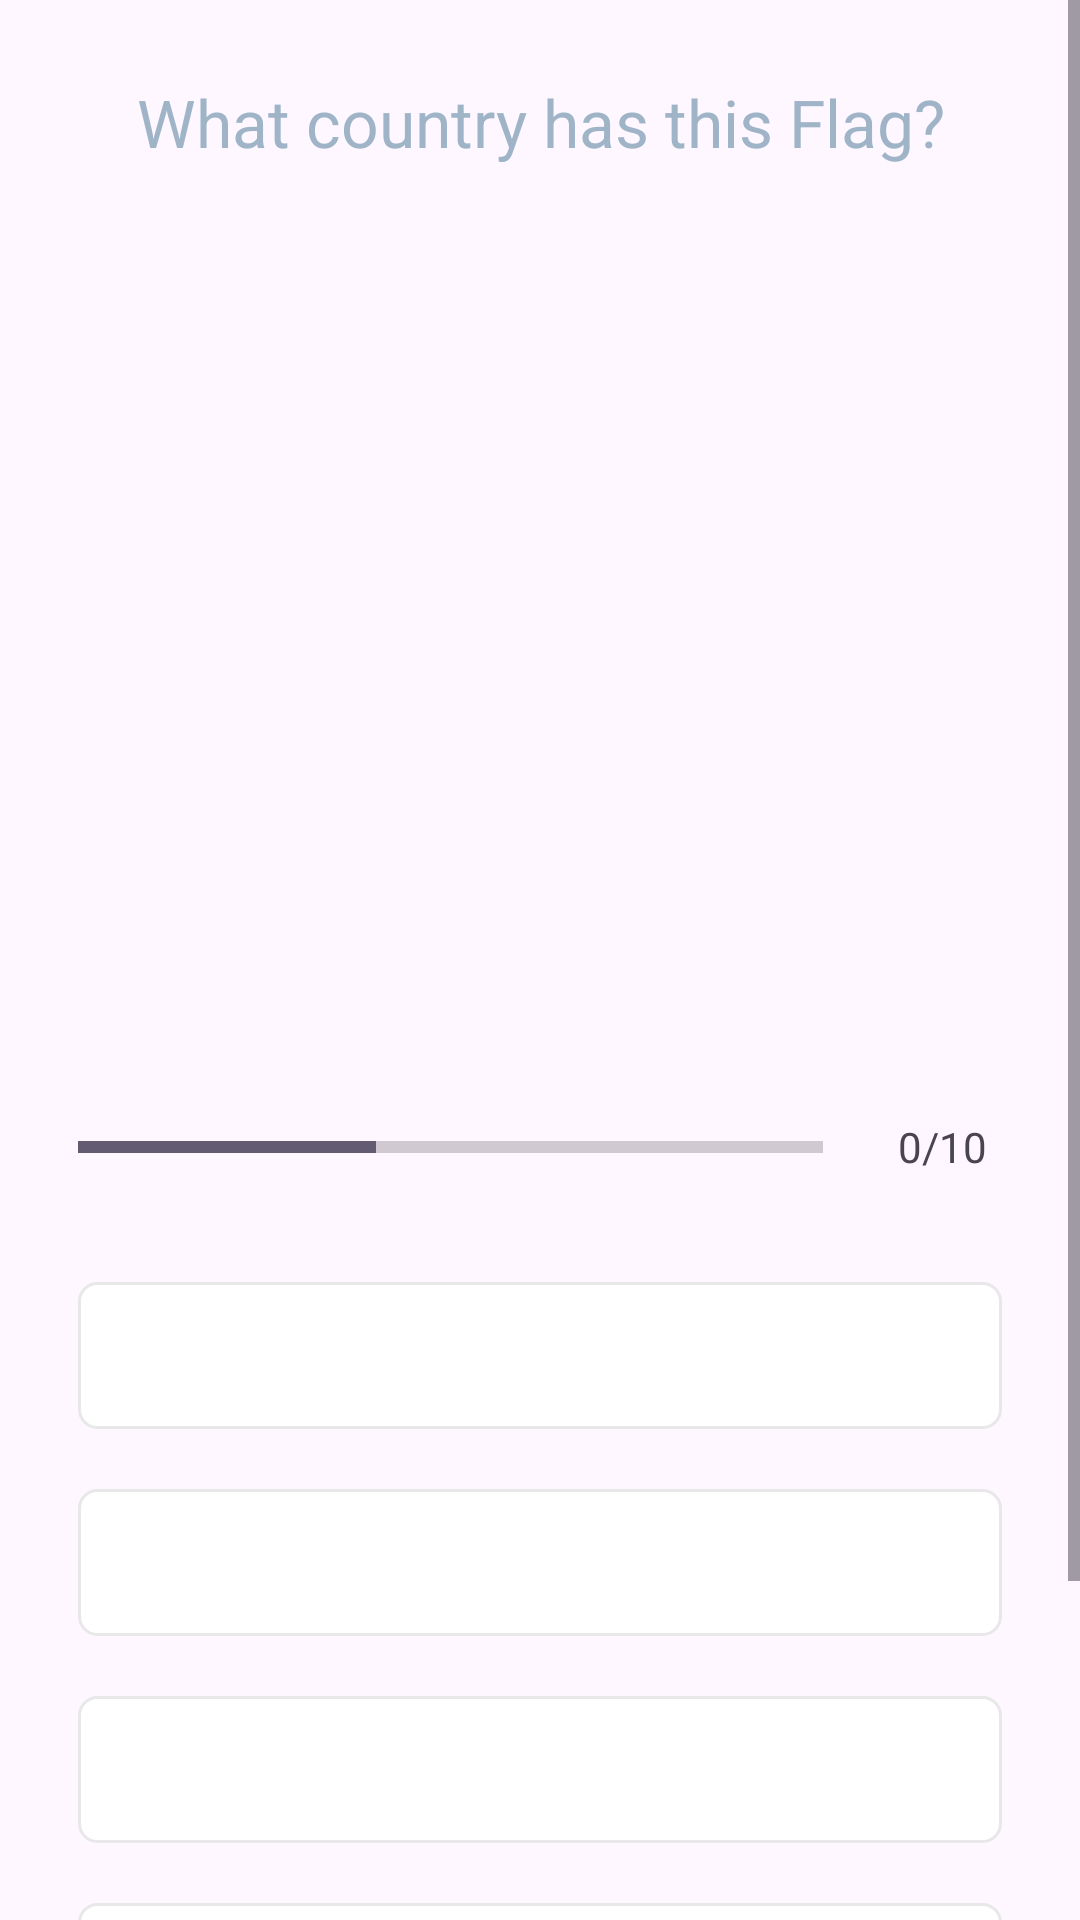

The Android layout XML behind this screen, and the referenced resources:
<!-- AndroidManifest.xml: application theme Theme.Quizz -->
<!-- res/layout/activity_quiz_questions.xml -->
<?xml version="1.0" encoding="utf-8"?>
<ScrollView xmlns:android="http://schemas.android.com/apk/res/android"
    xmlns:app="http://schemas.android.com/apk/res-auto"
    xmlns:tools="http://schemas.android.com/tools"
    android:layout_width="match_parent"
    android:layout_height="match_parent"
    android:fillViewport="true"
    tools:context=".QuizQuestionsActivity">
    
    <LinearLayout
        android:layout_width="match_parent"
        android:layout_height="wrap_content"
        android:orientation="vertical"
        android:padding="16dp"
        android:gravity="center">

        <TextView
            android:id="@+id/tv_Question"
            android:layout_width="match_parent"
            android:layout_height="wrap_content"
            android:layout_margin="10dp"
            android:gravity="center"
            android:textColor="@color/power_blue"
            android:textSize="22sp"
            android:text="@string/what_country_has_this_flag"/>
        
        


        <ImageView
            android:id="@+id/iv_Image"
            android:layout_width="wrap_content"
            android:layout_height="250dp"
            android:layout_marginTop="16dp"
            android:contentDescription="@string/quiz_image"
            android:src="@drawable/nigeria"/>


        <LinearLayout
            android:layout_width="match_parent"
            android:layout_height="wrap_content"
            android:gravity="center_vertical"
            android:layout_marginTop="16dp"
            android:orientation="horizontal">

            <ProgressBar
                android:id="@+id/progressBar"
                android:layout_width="0dp"
                style="?android:attr/progressBarStyleHorizontal"
                android:layout_height="wrap_content"
                android:layout_weight="1"
                android:layout_margin="10dp"
                android:max="10"
                android:indeterminate="false"
                android:minHeight="50dp"
                android:progress="4"/>

            <TextView
                android:id="@+id/tv_Progress"
                android:layout_width="wrap_content"
                android:layout_height="wrap_content"
                android:gravity="center"
                android:padding="15dp"
                android:textSize="14sp"
                android:text="@string/_0_10"/>


        </LinearLayout>

        <TextView
            android:id="@+id/tvOptionOne"
            android:layout_width="match_parent"
            android:layout_height="wrap_content"
            android:layout_margin="10dp"
            android:background="@drawable/default_options_boarder_bg"
            android:gravity="center"
            android:padding="15dp"/>

        <TextView
            android:id="@+id/tvOptionTwo"
            android:layout_width="match_parent"
            android:layout_height="wrap_content"
            android:layout_margin="10dp"
            android:background="@drawable/default_options_boarder_bg"
            android:gravity="center"
            android:padding="15dp"/>

        <TextView
            android:id="@+id/tvOptionThree"
            android:layout_width="match_parent"
            android:layout_height="wrap_content"
            android:layout_margin="10dp"
            android:background="@drawable/default_options_boarder_bg"
            android:gravity="center"
            android:padding="15dp"/>

        <TextView
            android:id="@+id/tvOptionFour"
            android:layout_width="match_parent"
            android:layout_height="wrap_content"
            android:layout_margin="10dp"
            android:background="@drawable/default_options_boarder_bg"
            android:gravity="center"
            android:padding="15dp"/>
        
        <Button
            android:id="@+id/btn_Submit"
            android:layout_width="match_parent"
            android:layout_height="wrap_content"
            android:layout_margin="10dp"
            android:background="@color/design_default_color_primary"
            android:text="@string/submit"
            android:textSize="18sp"
            android:textStyle="bold"
            android:textColor="@color/white"/>


    </LinearLayout>

</ScrollView>
<!-- resources referenced by this layout -->
<resources>
  <color name="power_blue">#9fb4c7</color>
  <color name="white">#FFFFFFFF</color>
  <!-- drawable default_options_boarder_bg (drawable) -->
  <?xml version="1.0" encoding="utf-8"?>
  <shape xmlns:android="http://schemas.android.com/apk/res/android"
      android:shape="rectangle"
      >
      <stroke
          android:width="1dp"
          android:color="#E8E8E8"/>
      <solid android:color="@color/white"/>
      <corners android:radius="6dp"/>
  
  </shape>
  <string name="_0_10">0/10</string>
  <string name="quiz_image">Quiz Image</string>
  <string name="submit">SUBMIT</string>
  <string name="what_country_has_this_flag">What country has this Flag?</string>
  <style name="Theme.Quizz" parent="Base.Theme.Quizz" />
  <style name="Base.Theme.Quizz" parent="Theme.Material3.DayNight.NoActionBar">
          
          
          <item name="android:windowFullscreen">true</item>
  
      </style>
</resources>
